The GitHub repository imane-mbarek/projet_CV contains a labelled image folder "processed" with 2 categories: drowning, normal. Examples follow, each with its label.

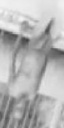
Label: normal

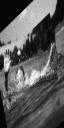
Label: drowning

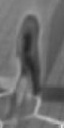
Label: normal

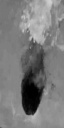
Label: drowning

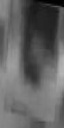
Label: normal

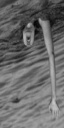
Label: drowning
